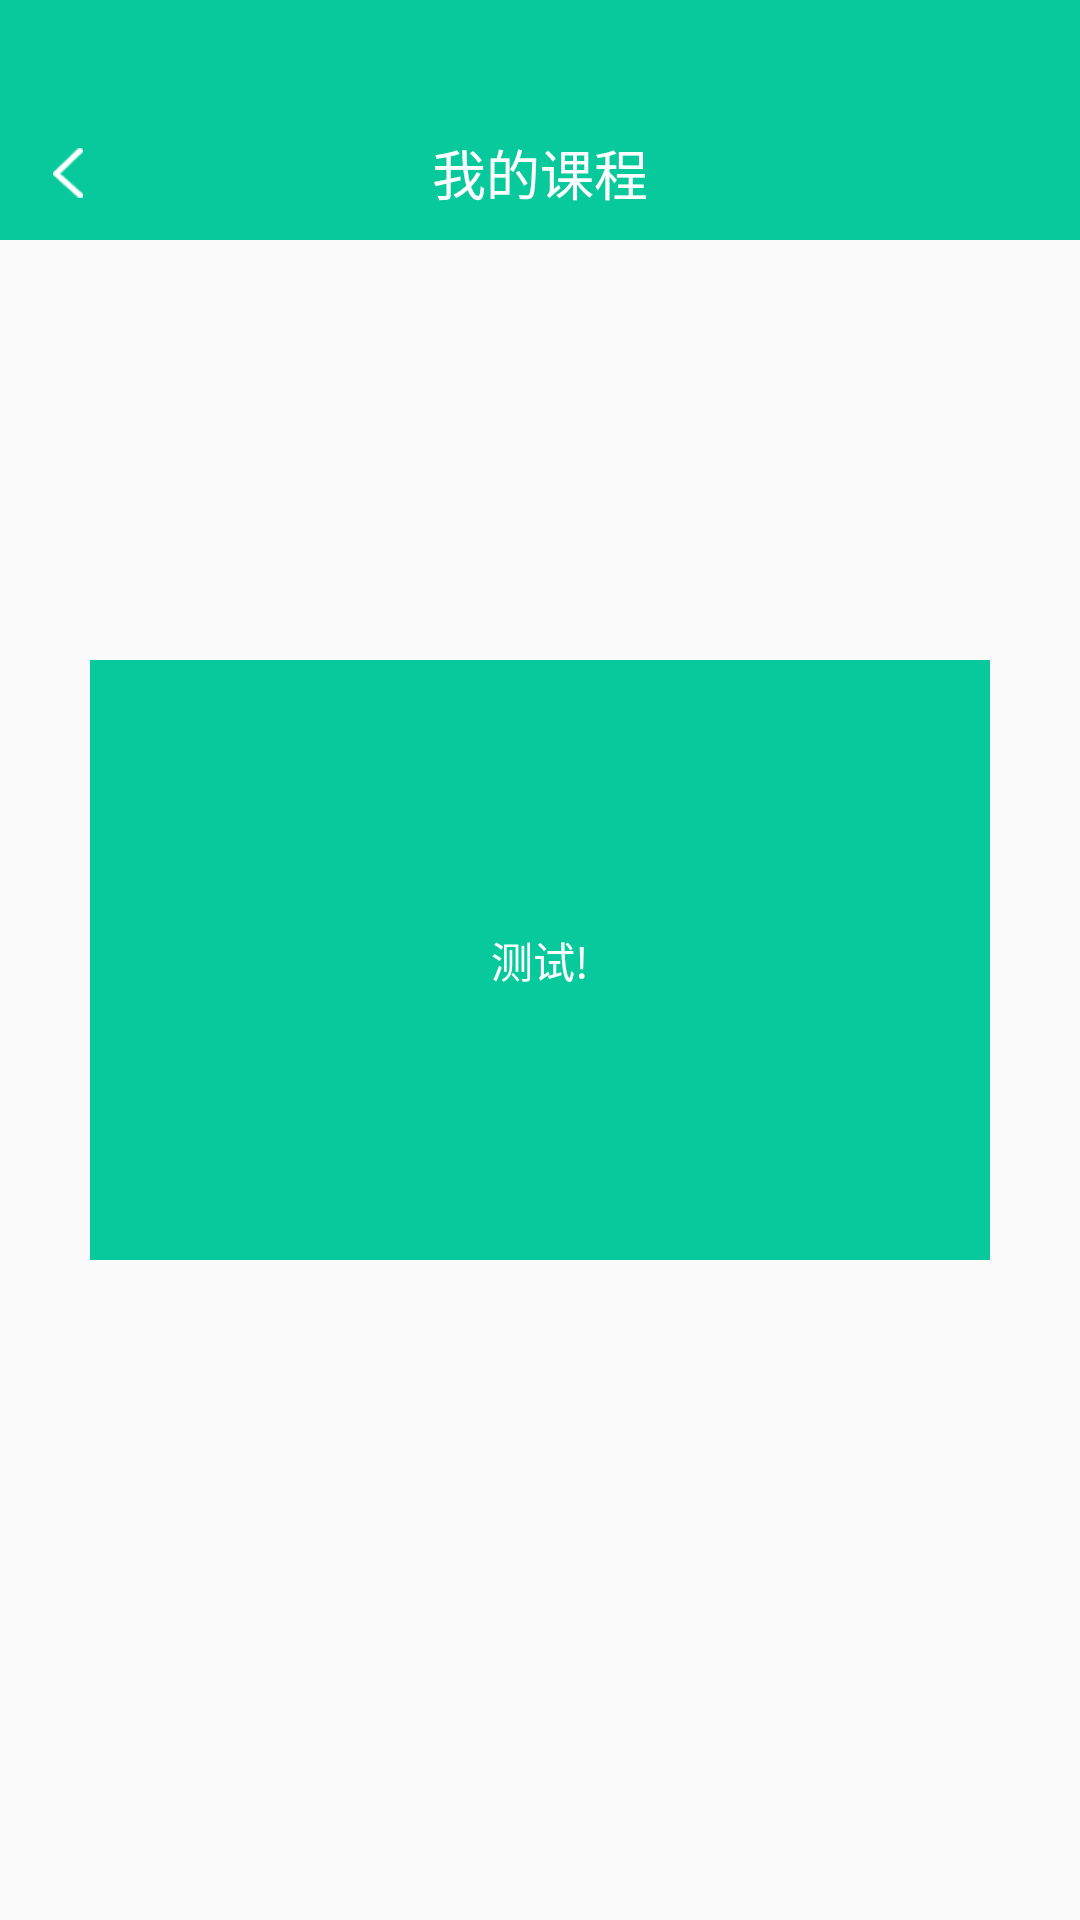

Android layout source for this screen:
<!-- AndroidManifest.xml: application theme AppTheme -->
<!-- res/layout/activity_main.xml -->
<?xml version="1.0" encoding="utf-8"?>
<RelativeLayout xmlns:android="http://schemas.android.com/apk/res/android"
    xmlns:app="http://schemas.android.com/apk/res-auto"
    xmlns:tools="http://schemas.android.com/tools"
    android:layout_width="match_parent"
    android:layout_height="match_parent"

   >

    <include layout="@layout/head_normal" />


    <TextView
        android:id="@+id/tv_hello"
        android:layout_width="300dp"
        android:layout_height="200dp"
        android:background="@color/home_bcg_title_end"
        android:text="测试!"
        android:textColor="@color/white"
        android:gravity="center"
        android:layout_centerInParent="true"

       />

</RelativeLayout>
<!-- res/layout/head_normal.xml (included above) -->
<?xml version="1.0" encoding="utf-8"?>
<RelativeLayout xmlns:android="http://schemas.android.com/apk/res/android"
    xmlns:app="http://schemas.android.com/apk/res-auto"
    xmlns:tools="http://schemas.android.com/tools"
    android:id="@+id/rel_head_contains"
    android:layout_width="match_parent"
    android:layout_height="80dp"
    android:background="@color/home_bcg_title_end">

    <RelativeLayout
        android:layout_width="match_parent"
        android:layout_alignParentBottom="true"
        android:layout_height="@dimen/dp_45">

        <ImageView
            android:id="@+id/ic_back"
            android:layout_width="45dp"
            android:layout_height="45dp"
            android:layout_centerVertical="true"
            android:scaleType="centerInside"
            android:src="@mipmap/ic_back" />
        <TextView
            android:id="@+id/tv_title"
            android:layout_width="wrap_content"
            android:layout_height="wrap_content"
            android:layout_centerInParent="true"
            android:text="我的课程"
            android:textColor="@color/white"
            android:textSize="@dimen/sp_18" />

    </RelativeLayout>


</RelativeLayout>
<!-- resources referenced by this layout -->
<resources>
  <color name="home_bcg_title_end">#07C99C</color>
  <color name="white">#FFFFFF</color>
  <dimen name="dp_45">45dp</dimen>
  <dimen name="sp_18">18sp</dimen>
  <!-- mipmap ic_back: png bitmap (mipmap-xhdpi, 585 bytes) -->
  <style name="AppTheme" parent="Theme.AppCompat.Light.NoActionBar">
          
          <item name="colorPrimary">@color/white</item>
          <item name="colorPrimaryDark">@color/white</item>
          <item name="colorAccent">@color/white</item>
      </style>
</resources>
